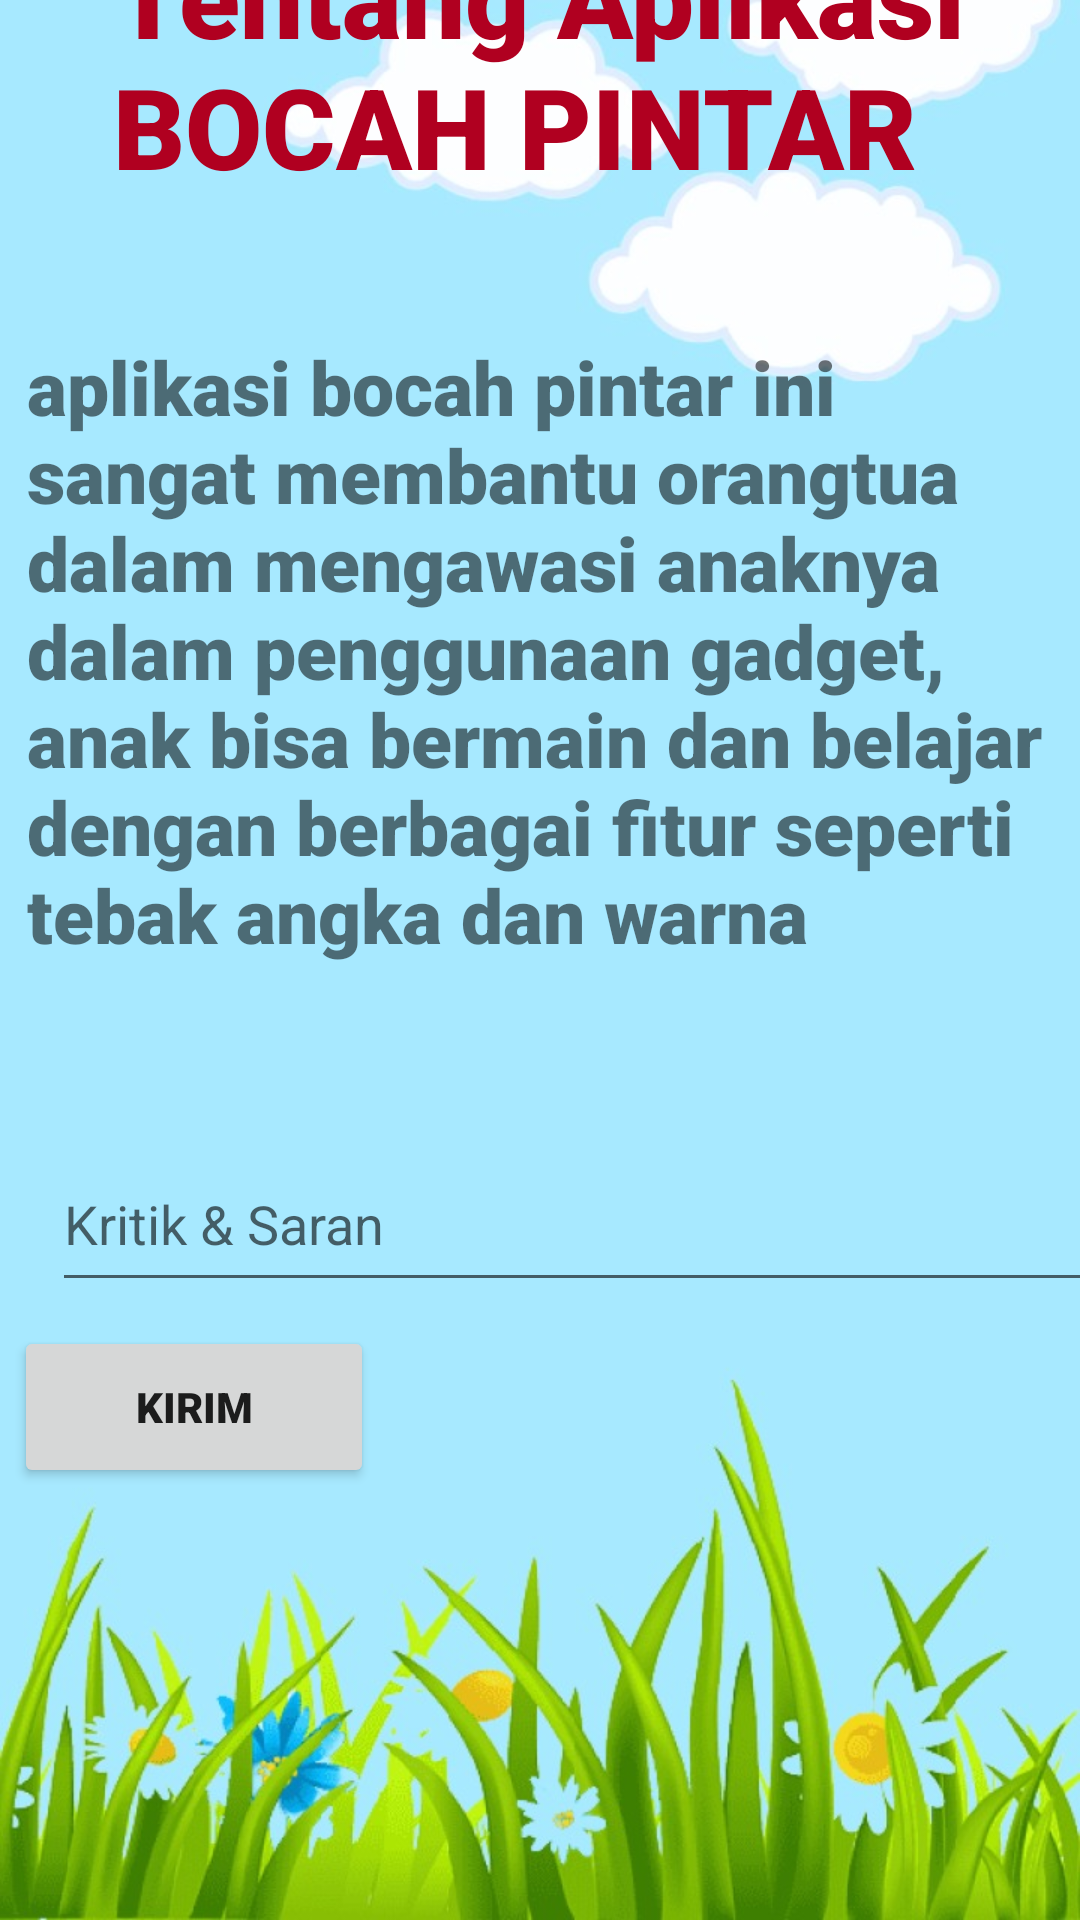

This screen was rendered from an Android layout file. Write that file and the resources it references.
<!-- AndroidManifest.xml: application theme Theme.BocaahPintar -->
<!-- res/layout/activity_tentang_apk.xml -->
<?xml version="1.0" encoding="utf-8"?>
<androidx.constraintlayout.widget.ConstraintLayout xmlns:android="http://schemas.android.com/apk/res/android"
    xmlns:app="http://schemas.android.com/apk/res-auto"
    xmlns:tools="http://schemas.android.com/tools"
    android:layout_width="match_parent"
    android:layout_height="match_parent"
    android:background="@drawable/bgnew"
    tools:context=".TentangApk">

    <TextView
        android:id="@+id/textView23"
        android:layout_width="285dp"
        android:layout_height="99dp"
        android:layout_marginBottom="40dp"
        android:fontFamily="sans-serif-black"
        android:text="Tentang Aplikasi BOCAH PINTAR"
        android:textColor="@color/design_default_color_error"
        android:textSize="24sp"
        app:autoSizeTextType="uniform"
        app:layout_constraintBottom_toTopOf="@+id/textView29"
        app:layout_constraintEnd_toEndOf="parent"
        app:layout_constraintStart_toStartOf="parent" />

    <TextView
        android:id="@+id/textView29"
        android:layout_width="342dp"
        android:layout_height="219dp"
        android:layout_marginBottom="48dp"
        android:fontFamily="sans-serif-black"
        android:text="aplikasi bocah pintar ini sangat membantu orangtua dalam mengawasi anaknya dalam penggunaan gadget, anak bisa bermain dan belajar dengan berbagai fitur seperti tebak angka dan warna"
        app:autoSizeTextType="uniform"
        app:layout_constraintBottom_toTopOf="@+id/kritik"
        app:layout_constraintEnd_toEndOf="parent"
        app:layout_constraintHorizontal_bias="0.493"
        app:layout_constraintStart_toStartOf="parent" />

    <EditText
        android:id="@+id/kritik"
        android:layout_width="365dp"
        android:layout_height="55dp"
        android:layout_marginStart="31dp"
        android:layout_marginEnd="19dp"
        android:layout_marginBottom="8dp"
        android:ems="10"
        android:hint="@string/kritik"
        android:inputType="textPersonName"
        app:layout_constraintBottom_toTopOf="@+id/kirim_kritik"
        app:layout_constraintEnd_toEndOf="parent"
        app:layout_constraintHorizontal_bias="0.25"
        app:layout_constraintStart_toStartOf="parent" />

    <Button
        android:id="@+id/kirim_kritik"
        android:layout_width="120dp"
        android:layout_height="54dp"
        android:layout_marginStart="55dp"
        android:layout_marginEnd="286dp"
        android:layout_marginBottom="144dp"
        android:fontFamily="sans-serif-black"
        android:text="Kirim"
        app:layout_constraintBottom_toBottomOf="parent"
        app:layout_constraintEnd_toEndOf="parent"
        app:layout_constraintStart_toStartOf="parent" />

</androidx.constraintlayout.widget.ConstraintLayout>
<!-- resources referenced by this layout -->
<resources>
  <!-- drawable bgnew: jpeg bitmap (drawable, 68072 bytes) -->
  <string name="kritik">Kritik &amp; Saran</string>
  <style name="Theme.BocaahPintar" parent="Theme.MaterialComponents.DayNight.DarkActionBar">
          
          <item name="colorPrimary">@color/purple_500</item>
          <item name="colorPrimaryVariant">@color/purple_700</item>
          <item name="colorOnPrimary">@color/white</item>
          
          <item name="colorSecondary">@color/teal_200</item>
          <item name="colorSecondaryVariant">@color/teal_700</item>
          <item name="colorOnSecondary">@color/black</item>
          
          <item name="android:statusBarColor" tools:targetApi="l">?attr/colorPrimaryVariant</item>
          
      </style>
  <!-- not gathered from this repository: default colours our renderer supplied (Android Studio template values) -->
  <color name="purple_500">#FF6200EE</color>
  <color name="purple_700">#FF3700B3</color>
  <color name="teal_200">#FF03DAC5</color>
  <color name="teal_700">#FF018786</color>
  <color name="black">#FF000000</color>
  <color name="white">#FFFFFFFF</color>
</resources>
